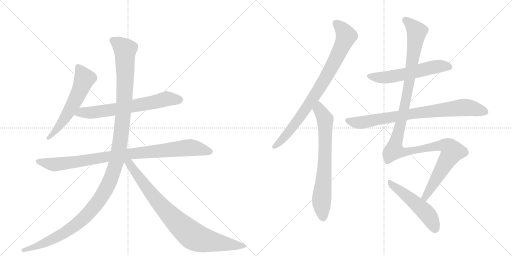
t = 0.00 s
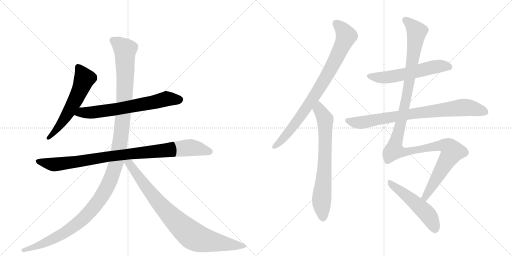
t = 2.04 s
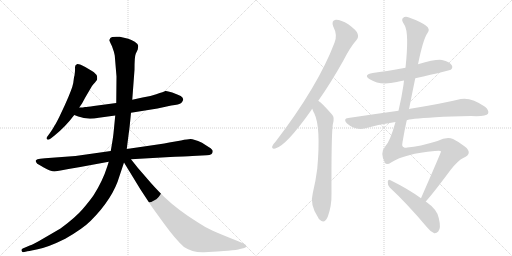
t = 4.08 s
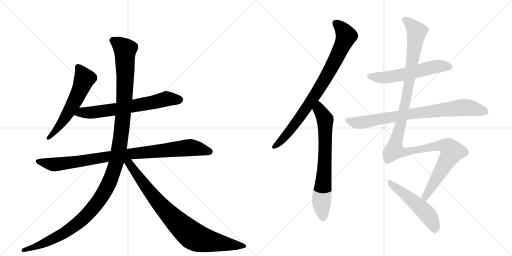
t = 6.12 s
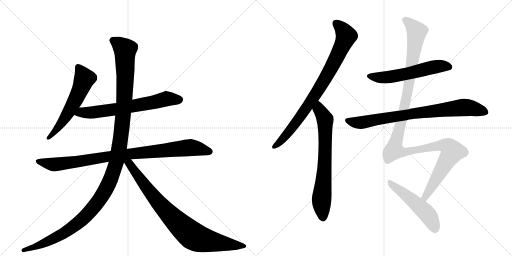
t = 8.16 s
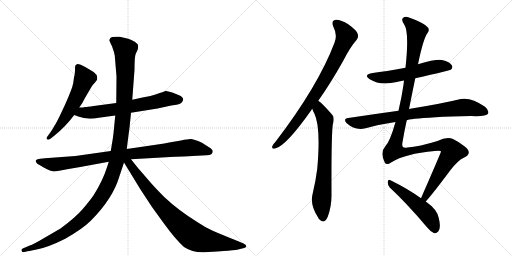
t = 10.19 s

The animated SVG that drew these frames (rendered in a browser with its animation timeline set to each time). Animation: 11 CSS @keyframes rules; one cycle of 10.19 s.

<svg version="1.1" viewBox="0 0 2048 1024" xmlns="http://www.w3.org/2000/svg">
  <g stroke="lightgray" stroke-dasharray="1,1" stroke-width="1" transform="scale(4, 4)">
    <line x1="0" y1="0" x2="256" y2="256"></line>
    <line x1="256" y1="0" x2="0" y2="256"></line>
    <line x1="128" y1="0" x2="128" y2="256"></line>
    <line x1="0" y1="128" x2="256" y2="128"></line>
    <line x1="256" y1="0" x2="512" y2="256"></line>
    <line x1="512" y1="0" x2="256" y2="256"></line>
    <line x1="384" y1="0" x2="384" y2="256"></line>
    <line x1="256" y1="128" x2="512" y2="128"></line>
  </g>
<g transform="scale(1, -1) translate(0, -850)">
   <style type="text/css">
    @keyframes keyframes0 {
      from {
       stroke: black;
       stroke-dashoffset: 586;
       stroke-width: 128;
       }
       66% {
       animation-timing-function: step-end;
       stroke: black;
       stroke-dashoffset: 0;
       stroke-width: 128;
       }
       to {
       stroke: black;
       stroke-width: 1024;
       }
       }
       #make-me-a-hanzi-animation-0 {
         animation: keyframes0 0.726888s both;
         animation-delay: 0.000000s;
         animation-timing-function: linear;
       }
    @keyframes keyframes1 {
      from {
       stroke: black;
       stroke-dashoffset: 678;
       stroke-width: 128;
       }
       69% {
       animation-timing-function: step-end;
       stroke: black;
       stroke-dashoffset: 0;
       stroke-width: 128;
       }
       to {
       stroke: black;
       stroke-width: 1024;
       }
       }
       #make-me-a-hanzi-animation-1 {
         animation: keyframes1 0.801758s both;
         animation-delay: 0.726888s;
         animation-timing-function: linear;
       }
    @keyframes keyframes2 {
      from {
       stroke: black;
       stroke-dashoffset: 951;
       stroke-width: 128;
       }
       76% {
       animation-timing-function: step-end;
       stroke: black;
       stroke-dashoffset: 0;
       stroke-width: 128;
       }
       to {
       stroke: black;
       stroke-width: 1024;
       }
       }
       #make-me-a-hanzi-animation-2 {
         animation: keyframes2 1.023926s both;
         animation-delay: 1.528646s;
         animation-timing-function: linear;
       }
    @keyframes keyframes3 {
      from {
       stroke: black;
       stroke-dashoffset: 1310;
       stroke-width: 128;
       }
       81% {
       animation-timing-function: step-end;
       stroke: black;
       stroke-dashoffset: 0;
       stroke-width: 128;
       }
       to {
       stroke: black;
       stroke-width: 1024;
       }
       }
       #make-me-a-hanzi-animation-3 {
         animation: keyframes3 1.316081s both;
         animation-delay: 2.552572s;
         animation-timing-function: linear;
       }
    @keyframes keyframes4 {
      from {
       stroke: black;
       stroke-dashoffset: 866;
       stroke-width: 128;
       }
       74% {
       animation-timing-function: step-end;
       stroke: black;
       stroke-dashoffset: 0;
       stroke-width: 128;
       }
       to {
       stroke: black;
       stroke-width: 1024;
       }
       }
       #make-me-a-hanzi-animation-4 {
         animation: keyframes4 0.954753s both;
         animation-delay: 3.868652s;
         animation-timing-function: linear;
       }
    @keyframes keyframes5 {
      from {
       stroke: black;
       stroke-dashoffset: 849;
       stroke-width: 128;
       }
       73% {
       animation-timing-function: step-end;
       stroke: black;
       stroke-dashoffset: 0;
       stroke-width: 128;
       }
       to {
       stroke: black;
       stroke-width: 1024;
       }
       }
       #make-me-a-hanzi-animation-5 {
         animation: keyframes5 0.940918s both;
         animation-delay: 4.823405s;
         animation-timing-function: linear;
       }
    @keyframes keyframes6 {
      from {
       stroke: black;
       stroke-dashoffset: 723;
       stroke-width: 128;
       }
       70% {
       animation-timing-function: step-end;
       stroke: black;
       stroke-dashoffset: 0;
       stroke-width: 128;
       }
       to {
       stroke: black;
       stroke-width: 1024;
       }
       }
       #make-me-a-hanzi-animation-6 {
         animation: keyframes6 0.838379s both;
         animation-delay: 5.764323s;
         animation-timing-function: linear;
       }
    @keyframes keyframes7 {
      from {
       stroke: black;
       stroke-dashoffset: 579;
       stroke-width: 128;
       }
       65% {
       animation-timing-function: step-end;
       stroke: black;
       stroke-dashoffset: 0;
       stroke-width: 128;
       }
       to {
       stroke: black;
       stroke-width: 1024;
       }
       }
       #make-me-a-hanzi-animation-7 {
         animation: keyframes7 0.721191s both;
         animation-delay: 6.602702s;
         animation-timing-function: linear;
       }
    @keyframes keyframes8 {
      from {
       stroke: black;
       stroke-dashoffset: 814;
       stroke-width: 128;
       }
       73% {
       animation-timing-function: step-end;
       stroke: black;
       stroke-dashoffset: 0;
       stroke-width: 128;
       }
       to {
       stroke: black;
       stroke-width: 1024;
       }
       }
       #make-me-a-hanzi-animation-8 {
         animation: keyframes8 0.912435s both;
         animation-delay: 7.323893s;
         animation-timing-function: linear;
       }
    @keyframes keyframes9 {
      from {
       stroke: black;
       stroke-dashoffset: 1272;
       stroke-width: 128;
       }
       81% {
       animation-timing-function: step-end;
       stroke: black;
       stroke-dashoffset: 0;
       stroke-width: 128;
       }
       to {
       stroke: black;
       stroke-width: 1024;
       }
       }
       #make-me-a-hanzi-animation-9 {
         animation: keyframes9 1.285156s both;
         animation-delay: 8.236328s;
         animation-timing-function: linear;
       }
    @keyframes keyframes10 {
      from {
       stroke: black;
       stroke-dashoffset: 518;
       stroke-width: 128;
       }
       63% {
       animation-timing-function: step-end;
       stroke: black;
       stroke-dashoffset: 0;
       stroke-width: 128;
       }
       to {
       stroke: black;
       stroke-width: 1024;
       }
       }
       #make-me-a-hanzi-animation-10 {
         animation: keyframes10 0.671549s both;
         animation-delay: 9.521484s;
         animation-timing-function: linear;
       }
</style>
<path d="M 293 518 Q 289 495 260 431 L 237 382 Q 222 352 219 349 Q 211 333 199 317 L 188 302 Q 184 296 188 293 Q 191 288 203 296 L 217 307 Q 261 342 297 390 L 317 420 L 328 436 L 341 460 L 368 506 Q 373 514 380 520 Q 384 526 387 529.5 Q 390 533 388 546 Q 385 555 368 566 L 341 582 L 323 591 Q 316 594 309 594 Q 299 590 300 579.5 Q 301 569 298 548 Q 296 544 295 533 L 293 518 Z" fill="lightgray"></path> 
<path d="M 297 390 L 313 384 Q 348 370 395 379 L 461 388 L 524 399 L 630 416 L 685 428 Q 717 432 725 438 Q 730 444 733 451 Q 733 460 723 466 Q 712 472 689 480 Q 666 488 661 486 Q 656 483 625 473 Q 594 462 570 460 L 529 451 L 465 438 L 375 426 Q 348 422 340 422 Q 334 420 317 420 C 287 419 269 401 297 390 Z" fill="lightgray"></path> 
<path d="M 443 246 L 302 226 L 180 217 L 161 215 Q 147 213 145 210 Q 141 209 144 202 Q 147 195 158 190 L 175 180 Q 203 164 218 164 L 242 168 L 274 174 L 321 182 L 435 203 L 524 213 L 681 222 Q 765 226 769 226 L 827 229 Q 851 229 851 245 Q 851 252 836 261 L 808 279 Q 774 294 762.5 294 Q 751 294 724 288 L 677 280 Q 657 275 637 273 L 507 254 L 443 246 Z" fill="lightgray"></path> 
<path d="M 461 388 L 454 317 Q 452 297 443 246 L 435 203 L 429 184 Q 411 127 375 70 Q 360 48 331 14 Q 302 -20 242 -64 L 175 -103 Q 133 -128 119 -132 L 91 -144 Q 85 -145 86 -152 Q 88 -159 92 -159 L 106 -156 Q 107 -156 151 -147 Q 195 -138 261 -105 Q 331 -65 363 -33 Q 452 56 478 146 L 496 200 L 507 254 L 515 317 Q 517 325 524 399 L 529 451 L 538 571 Q 538 625 543 635 L 551 652 L 553 666 Q 553 674 539 683 Q 525 692 513 695 L 479 703 Q 446 705 441.5 698 Q 437 691 437.5 688.5 Q 438 686 448 665 Q 457 641 459 628 L 466 544 L 465 438 L 461 388 Z" fill="lightgray"></path> 
<path d="M 496 200 L 562 92 L 608 22 L 655 -43 Q 703 -109 736 -138 Q 771 -161 816 -159 L 869 -156 Q 874 -155 912 -153 Q 949 -150 960 -146 L 977 -142 Q 985 -140 985 -134 Q 985 -128 974 -124 L 953 -115 Q 880 -86 849 -72 Q 817 -57 792 -40 Q 714 8 657 62 Q 615 104 590 134 L 551 179 L 524 213 C 501 242 480 226 496 200 Z" fill="lightgray"></path> 
<path d="M 1273 447 Q 1322 516 1373 607 Q 1401 662 1426 690 Q 1436 702 1430 716 Q 1426 729 1393 753 Q 1363 772 1343 771 Q 1324 768 1333 744 Q 1351 710 1338 679 Q 1272 505 1102 283 Q 1092 273 1089 265 Q 1086 253 1101 256 Q 1143 265 1245 409 Q 1246 412 1249 415 L 1273 447 Z" fill="lightgray"></path> 
<path d="M 1249 415 Q 1252 405 1257 397 Q 1284 342 1269 175 Q 1263 127 1251 77 Q 1238 31 1273 -21 Q 1274 -25 1279 -29 Q 1298 -47 1311 -17 Q 1327 26 1326 76 Q 1325 301 1331 351 Q 1340 381 1328 392 Q 1289 437 1273 447 C 1249 466 1238 443 1249 415 Z" fill="lightgray"></path> 
<path d="M 1661 537 Q 1799 568 1803 571 Q 1813 580 1807 589 Q 1800 602 1768 610 Q 1744 614 1672 593 L 1622 579 Q 1541 564 1491 558 Q 1451 551 1479 533 Q 1521 506 1587 522 Q 1599 526 1616 528 L 1661 537 Z" fill="lightgray"></path> 
<path d="M 1627 369 Q 1633 375 1742 381 Q 1803 385 1884 386 Q 1944 383 1952 395 Q 1958 408 1940 423 Q 1885 462 1843 454 Q 1770 436 1641 415 Q 1638 415 1636 413 L 1594 407 Q 1500 394 1393 378 Q 1371 375 1387 357 Q 1420 327 1462 337 Q 1519 353 1582 362 L 1627 369 Z" fill="lightgray"></path> 
<path d="M 1703 44 Q 1736 81 1802 170 Q 1833 209 1853 218 Q 1875 228 1875 239 Q 1876 251 1859 264 Q 1837 282 1812 294 Q 1787 304 1750 286 Q 1678 264 1629 260 Q 1604 254 1610 281 Q 1617 324 1627 369 L 1636 413 Q 1648 474 1661 537 L 1672 593 Q 1693 695 1710 718 Q 1723 734 1703 748 Q 1681 764 1636 780 Q 1620 786 1612 778 Q 1603 771 1618 750 Q 1637 719 1622 579 L 1616 528 Q 1615 521 1614 511 Q 1607 462 1594 407 L 1582 362 Q 1560 284 1542 266 Q 1518 239 1540 198 Q 1547 188 1566 201 Q 1620 235 1739 246 Q 1764 249 1764 244 Q 1764 240 1684 57 C 1672 30 1684 21 1703 44 Z" fill="lightgray"></path> 
<path d="M 1684 57 Q 1633 94 1562 129 Q 1553 135 1551 123 Q 1550 110 1559 100 Q 1628 36 1708 -59 Q 1723 -78 1737 -83 Q 1746 -84 1753 -76 Q 1765 -63 1755 -22 Q 1749 12 1703 44 L 1684 57 Z" fill="lightgray"></path> 
      <clipPath id="make-me-a-hanzi-clip-0">
      <path d="M 293 518 Q 289 495 260 431 L 237 382 Q 222 352 219 349 Q 211 333 199 317 L 188 302 Q 184 296 188 293 Q 191 288 203 296 L 217 307 Q 261 342 297 390 L 317 420 L 328 436 L 341 460 L 368 506 Q 373 514 380 520 Q 384 526 387 529.5 Q 390 533 388 546 Q 385 555 368 566 L 341 582 L 323 591 Q 316 594 309 594 Q 299 590 300 579.5 Q 301 569 298 548 Q 296 544 295 533 L 293 518 Z" fill="lightgray"></path>
      </clipPath>
      <path clip-path="url(#make-me-a-hanzi-clip-0)" d="M 313 582 L 336 533 L 327 506 L 266 387 L 195 298 " fill="none" id="make-me-a-hanzi-animation-0" stroke-dasharray="458 916" stroke-linecap="round"></path>

      <clipPath id="make-me-a-hanzi-clip-1">
      <path d="M 297 390 L 313 384 Q 348 370 395 379 L 461 388 L 524 399 L 630 416 L 685 428 Q 717 432 725 438 Q 730 444 733 451 Q 733 460 723 466 Q 712 472 689 480 Q 666 488 661 486 Q 656 483 625 473 Q 594 462 570 460 L 529 451 L 465 438 L 375 426 Q 348 422 340 422 Q 334 420 317 420 C 287 419 269 401 297 390 Z" fill="lightgray"></path>
      </clipPath>
      <path clip-path="url(#make-me-a-hanzi-clip-1)" d="M 303 393 L 481 416 L 667 455 L 719 451 " fill="none" id="make-me-a-hanzi-animation-1" stroke-dasharray="550 1100" stroke-linecap="round"></path>

      <clipPath id="make-me-a-hanzi-clip-2">
      <path d="M 443 246 L 302 226 L 180 217 L 161 215 Q 147 213 145 210 Q 141 209 144 202 Q 147 195 158 190 L 175 180 Q 203 164 218 164 L 242 168 L 274 174 L 321 182 L 435 203 L 524 213 L 681 222 Q 765 226 769 226 L 827 229 Q 851 229 851 245 Q 851 252 836 261 L 808 279 Q 774 294 762.5 294 Q 751 294 724 288 L 677 280 Q 657 275 637 273 L 507 254 L 443 246 Z" fill="lightgray"></path>
      </clipPath>
      <path clip-path="url(#make-me-a-hanzi-clip-2)" d="M 151 205 L 232 193 L 438 225 L 760 260 L 839 244 " fill="none" id="make-me-a-hanzi-animation-2" stroke-dasharray="823 1646" stroke-linecap="round"></path>

      <clipPath id="make-me-a-hanzi-clip-3">
      <path d="M 461 388 L 454 317 Q 452 297 443 246 L 435 203 L 429 184 Q 411 127 375 70 Q 360 48 331 14 Q 302 -20 242 -64 L 175 -103 Q 133 -128 119 -132 L 91 -144 Q 85 -145 86 -152 Q 88 -159 92 -159 L 106 -156 Q 107 -156 151 -147 Q 195 -138 261 -105 Q 331 -65 363 -33 Q 452 56 478 146 L 496 200 L 507 254 L 515 317 Q 517 325 524 399 L 529 451 L 538 571 Q 538 625 543 635 L 551 652 L 553 666 Q 553 674 539 683 Q 525 692 513 695 L 479 703 Q 446 705 441.5 698 Q 437 691 437.5 688.5 Q 438 686 448 665 Q 457 641 459 628 L 466 544 L 465 438 L 461 388 Z" fill="lightgray"></path>
      </clipPath>
      <path clip-path="url(#make-me-a-hanzi-clip-3)" d="M 449 689 L 500 651 L 501 536 L 493 390 L 478 266 L 462 189 L 434 114 L 382 30 L 313 -42 L 244 -90 L 201 -112 L 137 -141 L 94 -151 " fill="none" id="make-me-a-hanzi-animation-3" stroke-dasharray="1182 2364" stroke-linecap="round"></path>

      <clipPath id="make-me-a-hanzi-clip-4">
      <path d="M 496 200 L 562 92 L 608 22 L 655 -43 Q 703 -109 736 -138 Q 771 -161 816 -159 L 869 -156 Q 874 -155 912 -153 Q 949 -150 960 -146 L 977 -142 Q 985 -140 985 -134 Q 985 -128 974 -124 L 953 -115 Q 880 -86 849 -72 Q 817 -57 792 -40 Q 714 8 657 62 Q 615 104 590 134 L 551 179 L 524 213 C 501 242 480 226 496 200 Z" fill="lightgray"></path>
      </clipPath>
      <path clip-path="url(#make-me-a-hanzi-clip-4)" d="M 505 203 L 525 186 L 647 25 L 770 -93 L 809 -109 L 860 -119 L 976 -133 " fill="none" id="make-me-a-hanzi-animation-4" stroke-dasharray="738 1476" stroke-linecap="round"></path>

      <clipPath id="make-me-a-hanzi-clip-5">
      <path d="M 1273 447 Q 1322 516 1373 607 Q 1401 662 1426 690 Q 1436 702 1430 716 Q 1426 729 1393 753 Q 1363 772 1343 771 Q 1324 768 1333 744 Q 1351 710 1338 679 Q 1272 505 1102 283 Q 1092 273 1089 265 Q 1086 253 1101 256 Q 1143 265 1245 409 Q 1246 412 1249 415 L 1273 447 Z" fill="lightgray"></path>
      </clipPath>
      <path clip-path="url(#make-me-a-hanzi-clip-5)" d="M 1345 755 L 1371 731 L 1385 706 L 1351 628 L 1297 528 L 1208 392 L 1151 316 L 1099 265 " fill="none" id="make-me-a-hanzi-animation-5" stroke-dasharray="721 1442" stroke-linecap="round"></path>

      <clipPath id="make-me-a-hanzi-clip-6">
      <path d="M 1249 415 Q 1252 405 1257 397 Q 1284 342 1269 175 Q 1263 127 1251 77 Q 1238 31 1273 -21 Q 1274 -25 1279 -29 Q 1298 -47 1311 -17 Q 1327 26 1326 76 Q 1325 301 1331 351 Q 1340 381 1328 392 Q 1289 437 1273 447 C 1249 466 1238 443 1249 415 Z" fill="lightgray"></path>
      </clipPath>
      <path clip-path="url(#make-me-a-hanzi-clip-6)" d="M 1273 439 L 1278 411 L 1301 372 L 1300 216 L 1286 47 L 1291 -21 " fill="none" id="make-me-a-hanzi-animation-6" stroke-dasharray="595 1190" stroke-linecap="round"></path>

      <clipPath id="make-me-a-hanzi-clip-7">
      <path d="M 1661 537 Q 1799 568 1803 571 Q 1813 580 1807 589 Q 1800 602 1768 610 Q 1744 614 1672 593 L 1622 579 Q 1541 564 1491 558 Q 1451 551 1479 533 Q 1521 506 1587 522 Q 1599 526 1616 528 L 1661 537 Z" fill="lightgray"></path>
      </clipPath>
      <path clip-path="url(#make-me-a-hanzi-clip-7)" d="M 1482 547 L 1505 540 L 1543 540 L 1748 584 L 1771 587 L 1798 581 " fill="none" id="make-me-a-hanzi-animation-7" stroke-dasharray="451 902" stroke-linecap="round"></path>

      <clipPath id="make-me-a-hanzi-clip-8">
      <path d="M 1627 369 Q 1633 375 1742 381 Q 1803 385 1884 386 Q 1944 383 1952 395 Q 1958 408 1940 423 Q 1885 462 1843 454 Q 1770 436 1641 415 Q 1638 415 1636 413 L 1594 407 Q 1500 394 1393 378 Q 1371 375 1387 357 Q 1420 327 1462 337 Q 1519 353 1582 362 L 1627 369 Z" fill="lightgray"></path>
      </clipPath>
      <path clip-path="url(#make-me-a-hanzi-clip-8)" d="M 1391 367 L 1450 360 L 1654 397 L 1845 420 L 1890 417 L 1942 402 " fill="none" id="make-me-a-hanzi-animation-8" stroke-dasharray="686 1372" stroke-linecap="round"></path>

      <clipPath id="make-me-a-hanzi-clip-9">
      <path d="M 1703 44 Q 1736 81 1802 170 Q 1833 209 1853 218 Q 1875 228 1875 239 Q 1876 251 1859 264 Q 1837 282 1812 294 Q 1787 304 1750 286 Q 1678 264 1629 260 Q 1604 254 1610 281 Q 1617 324 1627 369 L 1636 413 Q 1648 474 1661 537 L 1672 593 Q 1693 695 1710 718 Q 1723 734 1703 748 Q 1681 764 1636 780 Q 1620 786 1612 778 Q 1603 771 1618 750 Q 1637 719 1622 579 L 1616 528 Q 1615 521 1614 511 Q 1607 462 1594 407 L 1582 362 Q 1560 284 1542 266 Q 1518 239 1540 198 Q 1547 188 1566 201 Q 1620 235 1739 246 Q 1764 249 1764 244 Q 1764 240 1684 57 C 1672 30 1684 21 1703 44 Z" fill="lightgray"></path>
      </clipPath>
      <path clip-path="url(#make-me-a-hanzi-clip-9)" d="M 1622 770 L 1667 723 L 1625 455 L 1577 248 L 1625 243 L 1767 269 L 1792 264 L 1810 244 L 1715 90 L 1701 65 L 1701 52 " fill="none" id="make-me-a-hanzi-animation-9" stroke-dasharray="1144 2288" stroke-linecap="round"></path>

      <clipPath id="make-me-a-hanzi-clip-10">
      <path d="M 1684 57 Q 1633 94 1562 129 Q 1553 135 1551 123 Q 1550 110 1559 100 Q 1628 36 1708 -59 Q 1723 -78 1737 -83 Q 1746 -84 1753 -76 Q 1765 -63 1755 -22 Q 1749 12 1703 44 L 1684 57 Z" fill="lightgray"></path>
      </clipPath>
      <path clip-path="url(#make-me-a-hanzi-clip-10)" d="M 1561 118 L 1701 3 L 1729 -37 L 1739 -67 " fill="none" id="make-me-a-hanzi-animation-10" stroke-dasharray="390 780" stroke-linecap="round"></path>

</g>
</svg>
